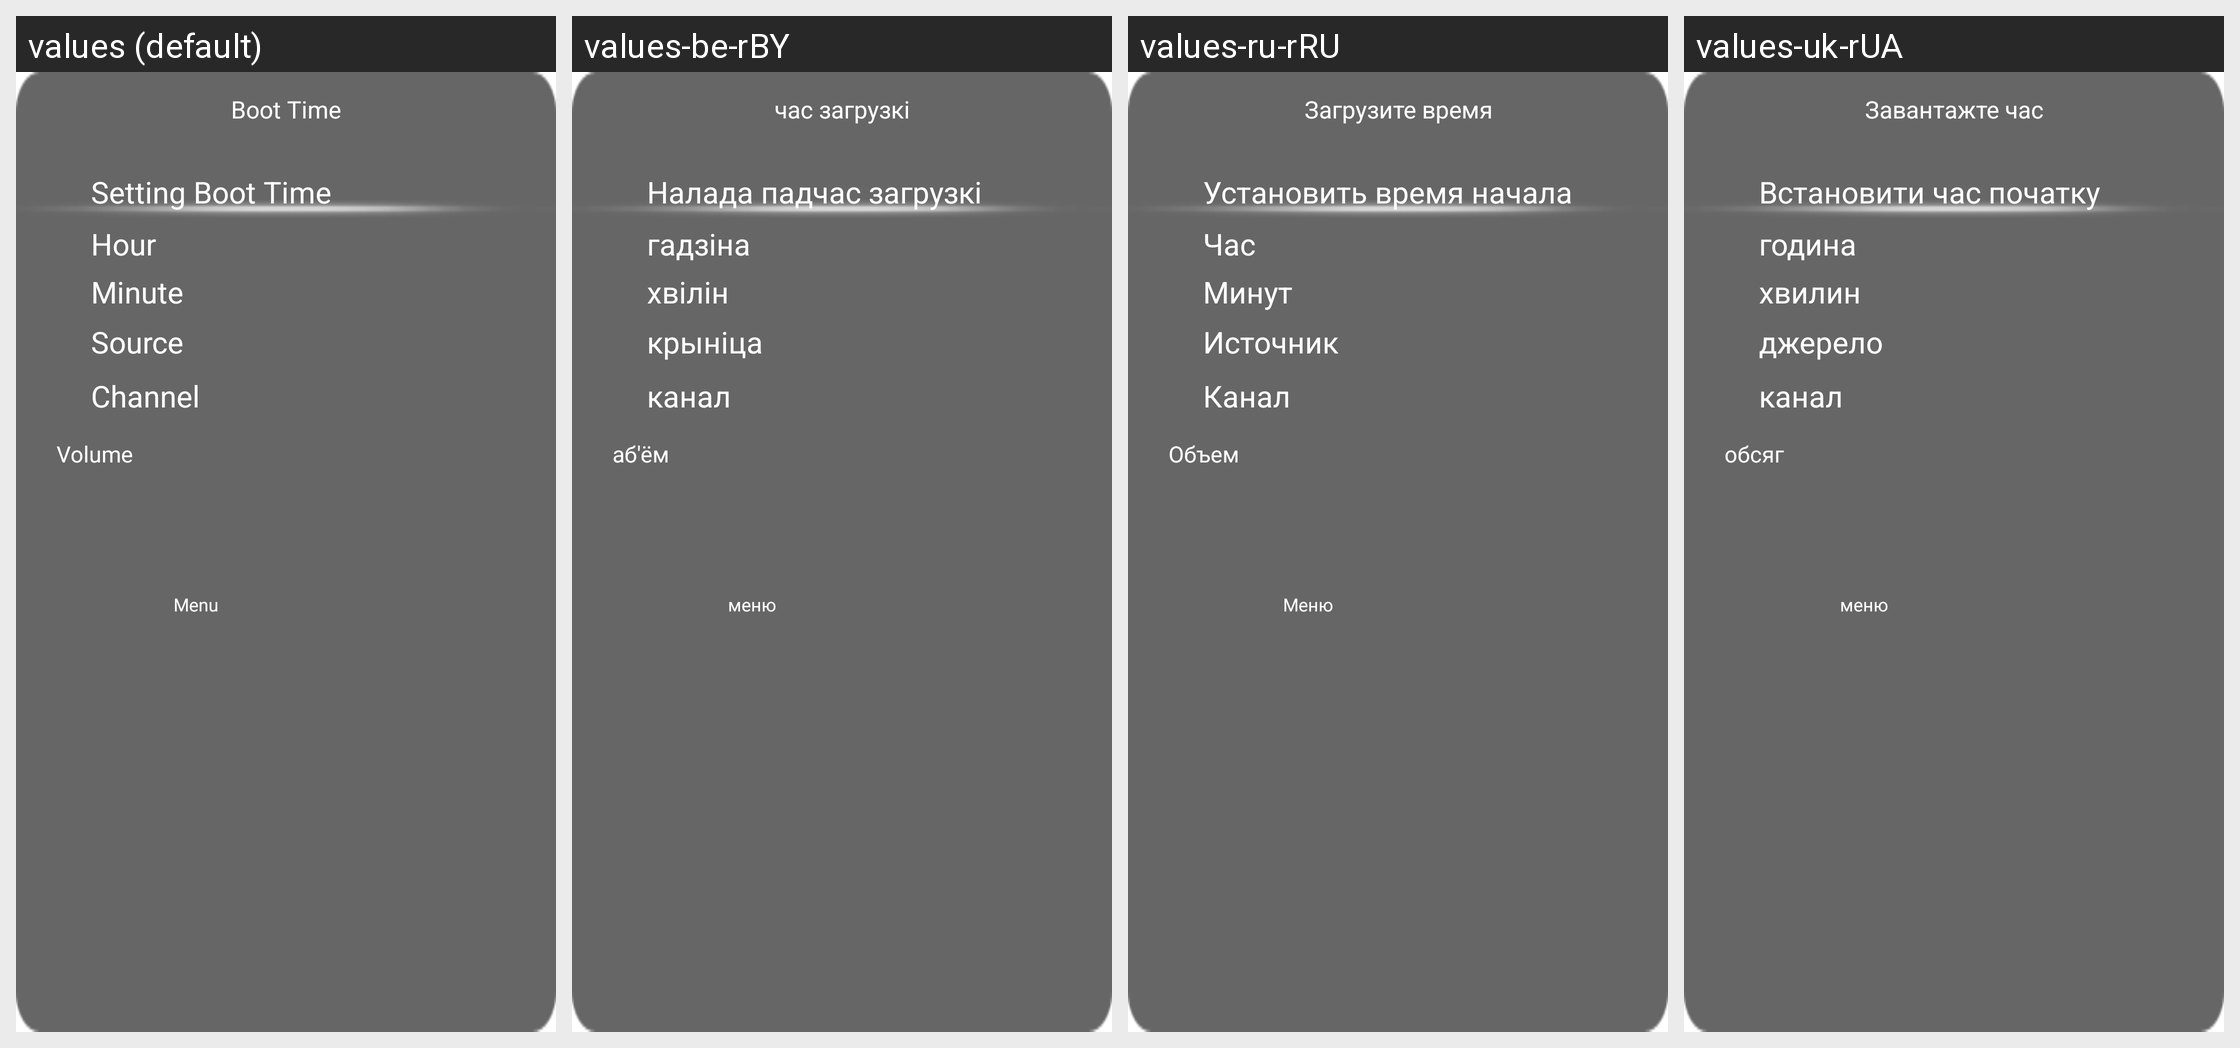

Here is an Android app screen in its default locale and in the app's own translations. Write out the translated-string differences for the strings that appear on this screen.
Android screen res/layout/time_on.xml rendered under 4 locales, left to right: values (default), values-be-rBY, values-ru-rRU, values-uk-rUA. Device: Nexus 5 (rendered at 1080×1920; each locale shown at half size, 540×960, under a caption strip naming it); theme Theme.MaterialComponents.DayNight.NoActionBar.
Other locales in the repository, not shown: values-ar-rEG, values-en, values-ja-rJP, values-km-rMM, values-lo-rLA, values-ms-rMY, values-th-rTH, values-vi-rVN.
Strings drawn on this screen, with the default value and each locale's value (text and hints the layout hard-codes, and strings that could not be matched under every locale, appear in the picture but are not listed):

str_time_set_time_on_title
  values: Boot Time
  values-be-rBY: час загрузкі
  values-ru-rRU: Загрузите время
  values-uk-rUA: Завантажте час

str_time_set_time_on
  values: Setting Boot Time
  values-be-rBY: Налада падчас загрузкі
  values-ru-rRU: Установить время начала
  values-uk-rUA: Встановити час початку

str_time_schedule_hour
  values: Hour
  values-be-rBY: гадзіна
  values-ru-rRU: Час
  values-uk-rUA: година

str_time_schedule_minute
  values: Minute
  values-be-rBY: хвілін
  values-ru-rRU: Минут
  values-uk-rUA: хвилин

str_time_schedule_source
  values: Source
  values-be-rBY: крыніца
  values-ru-rRU: Источник
  values-uk-rUA: джерело

str_time_schedule_channel
  values: Channel
  values-be-rBY: канал
  values-ru-rRU: Канал
  values-uk-rUA: канал

str_time_schedule_volume
  values: Volume
  values-be-rBY: аб'ём
  values-ru-rRU: Объем
  values-uk-rUA: обсяг

str_mainmenu_menu
  values: Menu
  values-be-rBY: меню
  values-ru-rRU: Меню
  values-uk-rUA: меню
